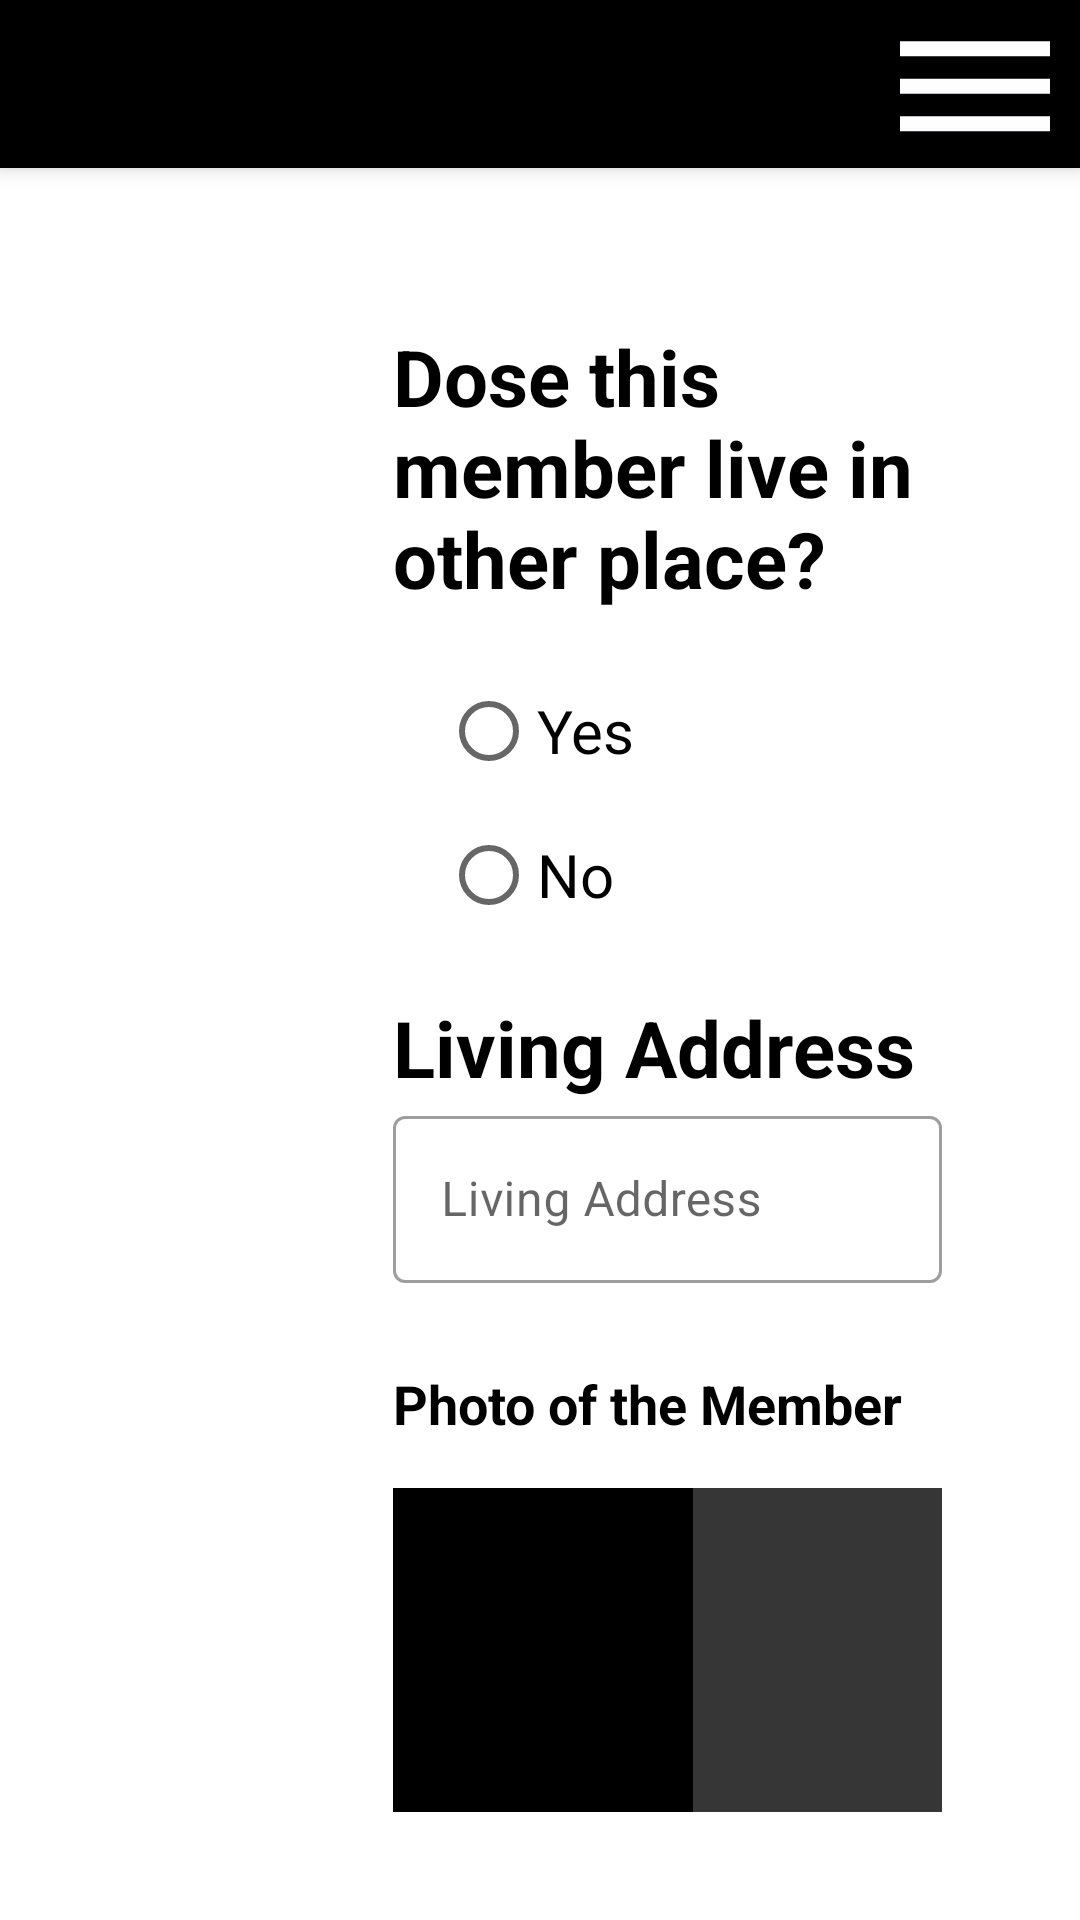

The Android layout XML behind this screen, and the referenced resources:
<!-- AndroidManifest.xml: application theme Theme.Eparishad_B -->
<!-- res/layout/activity_member_live.xml -->
<?xml version="1.0" encoding="utf-8"?>
<androidx.constraintlayout.widget.ConstraintLayout xmlns:android="http://schemas.android.com/apk/res/android"
    xmlns:app="http://schemas.android.com/apk/res-auto"
    xmlns:tools="http://schemas.android.com/tools"
    android:layout_width="match_parent"
    android:layout_height="match_parent"
    android:onClick="hideKeyboard"
    tools:context=".Activity.Members.MemberLiveActivity">

    <LinearLayout
        android:layout_width="match_parent"
        android:layout_height="match_parent"
        android:orientation="vertical"
        app:layout_constraintTop_toTopOf="parent"
        app:layout_constraintStart_toStartOf="parent">

        <androidx.appcompat.widget.Toolbar
            android:id="@+id/toolBar"
            android:layout_width="match_parent"
            android:layout_height="?attr/actionBarSize"
            android:background="@color/black"
            android:elevation="4dp"
            android:layout_marginBottom="16dp"
            android:theme="@style/ThemeOverlay.AppCompat.Dark.ActionBar"
            app:popupTheme="@style/ThemeOverlay.AppCompat.Light"
            app:titleTextColor="@color/white">

            <androidx.constraintlayout.widget.ConstraintLayout
                android:layout_width="match_parent"
                android:layout_height="wrap_content">
                <ImageView
                    android:layout_width="70dp"
                    android:layout_height="60dp"
                    android:src="@drawable/ic_baseline_dehaze_24"
                    app:layout_constraintTop_toTopOf="parent"
                    app:layout_constraintEnd_toEndOf="parent"
                    android:contentDescription="@string/todo" />

            </androidx.constraintlayout.widget.ConstraintLayout>

        </androidx.appcompat.widget.Toolbar>

        <LinearLayout
            android:layout_width="match_parent"
            android:layout_height="0dp"
            android:layout_weight="1"
            android:orientation="horizontal"
            android:weightSum="4"
            android:layout_marginStart="10dp"
            android:layout_marginEnd="10dp"
            android:baselineAligned="false">

            <LinearLayout
                android:layout_width="0dp"
                android:layout_height="match_parent"
                android:layout_weight="1"
                android:orientation="vertical"
                tools:ignore="NestedWeights">

                <androidx.recyclerview.widget.RecyclerView
                    android:id="@+id/recyclerViewId"
                    android:layout_width="match_parent"
                    android:layout_height="match_parent"/>

            </LinearLayout>

            <LinearLayout
                android:id="@+id/fragmentContainer"
                android:layout_width="0dp"
                android:layout_weight="3"
                android:layout_height="match_parent"
                android:orientation="vertical">


                <LinearLayout
                    android:layout_width="match_parent"
                    android:layout_height="wrap_content"
                    android:orientation="vertical"
                    android:layout_margin="16dp"
                    tools:ignore="UselessParent">

                    <LinearLayout
                        android:layout_width="match_parent"
                        android:layout_height="wrap_content"
                        android:layout_margin="20dp"
                        android:orientation="vertical">

                        <TextView
                            android:layout_width="match_parent"
                            android:layout_height="wrap_content"
                            android:text="@string/dose_this_member_live_in_other_place"
                            android:textSize="26sp"
                            android:layout_marginBottom="16dp"
                            android:textColor="@color/black"
                            android:textStyle="bold"/>

                        <RadioGroup
                            android:id="@+id/dmlopRG"
                            android:layout_width="match_parent"
                            android:layout_height="wrap_content"
                            android:layout_marginStart="16dp">

                            <RadioButton
                                android:layout_width="match_parent"
                                android:layout_height="wrap_content"
                                android:text="@string/yes"
                                android:textSize="20sp"/>
                            <RadioButton
                                android:layout_width="match_parent"
                                android:layout_height="wrap_content"
                                android:text="@string/no"
                                android:textSize="20sp"/>

                        </RadioGroup>

                        <TextView
                            android:layout_width="match_parent"
                            android:layout_height="wrap_content"
                            android:text="@string/living_address"
                            android:textSize="26sp"
                            android:layout_marginTop="16dp"
                            android:textColor="@color/black"
                            android:textStyle="bold"/>

                        <com.google.android.material.textfield.TextInputLayout
                            style="@style/Widget.MaterialComponents.TextInputLayout.OutlinedBox"
                            android:layout_width="match_parent"
                            android:layout_height="wrap_content"
                            android:layout_marginBottom="12dp"
                            android:hint="@string/living_address">

                            <com.google.android.material.textfield.TextInputEditText
                                android:id="@+id/livingAddressET"
                                android:layout_width="match_parent"
                                android:layout_height="wrap_content" />

                        </com.google.android.material.textfield.TextInputLayout>

                        <TextView
                            android:layout_width="match_parent"
                            android:layout_height="wrap_content"
                            android:layout_marginTop="16dp"
                            android:layout_marginBottom="16dp"
                            android:text="@string/photo_of_the_member"
                            android:textColor="@color/black"
                            android:textSize="18sp"
                            android:textStyle="bold"
                            android:typeface="normal" />

                        <LinearLayout
                            android:layout_width="match_parent"
                            android:layout_height="200dp"
                            android:background="@color/black"
                            android:orientation="horizontal">

                            <ImageView
                                android:layout_width="80dp"
                                android:layout_height="80dp"
                                android:layout_gravity="center"
                                android:layout_margin="10dp"
                                android:onClick="captureImg"
                                android:src="@drawable/ic_baseline_camera_white_24"
                                android:contentDescription="@string/todo" />

                            <ImageView
                                android:id="@+id/bdCaptureIvId"
                                android:layout_width="0dp"
                                android:layout_height="200dp"
                                android:layout_weight="1"
                                android:background="#40DAD5D5"
                                android:contentDescription="@string/todo" />

                        </LinearLayout>

                    </LinearLayout>



                    <androidx.constraintlayout.widget.ConstraintLayout
                        android:layout_width="match_parent"
                        android:layout_height="wrap_content"
                        android:layout_marginTop="20dp">
                        <Button
                            android:layout_width="wrap_content"
                            android:layout_height="wrap_content"
                            android:backgroundTint="#424141"
                            android:text="@string/previous"
                            android:onClick="goToPreviousActivity"
                            android:textSize="26sp"
                            app:layout_constraintBottom_toBottomOf="parent"
                            app:layout_constraintStart_toStartOf="parent" />

                        <Button
                            android:layout_width="wrap_content"
                            android:layout_height="wrap_content"
                            android:backgroundTint="#424141"
                            android:text="@string/done"
                            android:onClick="goToNextActivity"
                            android:textSize="26sp"
                            app:layout_constraintBottom_toBottomOf="parent"
                            app:layout_constraintEnd_toEndOf="parent" />
                    </androidx.constraintlayout.widget.ConstraintLayout>

                </LinearLayout>

            </LinearLayout>


        </LinearLayout>

    </LinearLayout>

</androidx.constraintlayout.widget.ConstraintLayout>
<!-- resources referenced by this layout -->
<resources>
  <color name="black">#FF000000</color>
  <color name="white">#FFFFFFFF</color>
  <!-- drawable ic_baseline_dehaze_24 (drawable) -->
  <vector android:height="24dp" android:tint="#FEFDFF"
      android:viewportHeight="24" android:viewportWidth="24"
      android:width="24dp" xmlns:android="http://schemas.android.com/apk/res/android">
      <path android:fillColor="@android:color/white" android:pathData="M2,15.5v2h20v-2L2,15.5zM2,10.5v2h20v-2L2,10.5zM2,5.5v2h20v-2L2,5.5z"/>
  </vector>
  <string name="done">Done</string>
  <string name="dose_this_member_live_in_other_place">Dose this member live in other place?</string>
  <string name="living_address">Living Address</string>
  <string name="no">No</string>
  <string name="photo_of_the_member">Photo of the Member</string>
  <string name="previous">Previous</string>
  <string name="todo">TODO</string>
  <string name="yes">Yes</string>
  <style name="Theme.Eparishad_B" parent="Theme.MaterialComponents.DayNight.NoActionBar">
          
          <item name="colorPrimary">@color/dimBackgroundColor</item>
          <item name="colorPrimaryVariant">@color/black</item>
          <item name="colorOnPrimary">@color/white</item>
          
          <item name="colorSecondary">@color/teal_200</item>
          <item name="colorSecondaryVariant">@color/teal_700</item>
          <item name="colorOnSecondary">@color/black</item>
          
          <item name="android:statusBarColor" tools:targetApi="l">?attr/colorPrimaryVariant</item>
          
      </style>
  <color name="dimBackgroundColor">#40000000</color>
  <color name="teal_200">#FF03DAC5</color>
  <color name="teal_700">#FF018786</color>
</resources>
